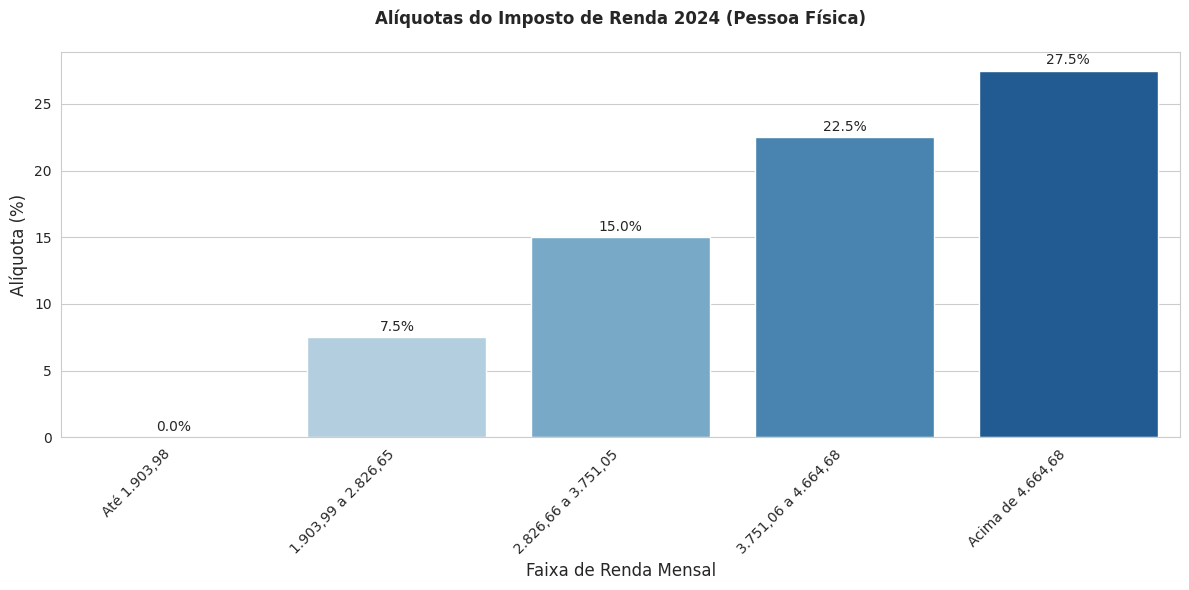
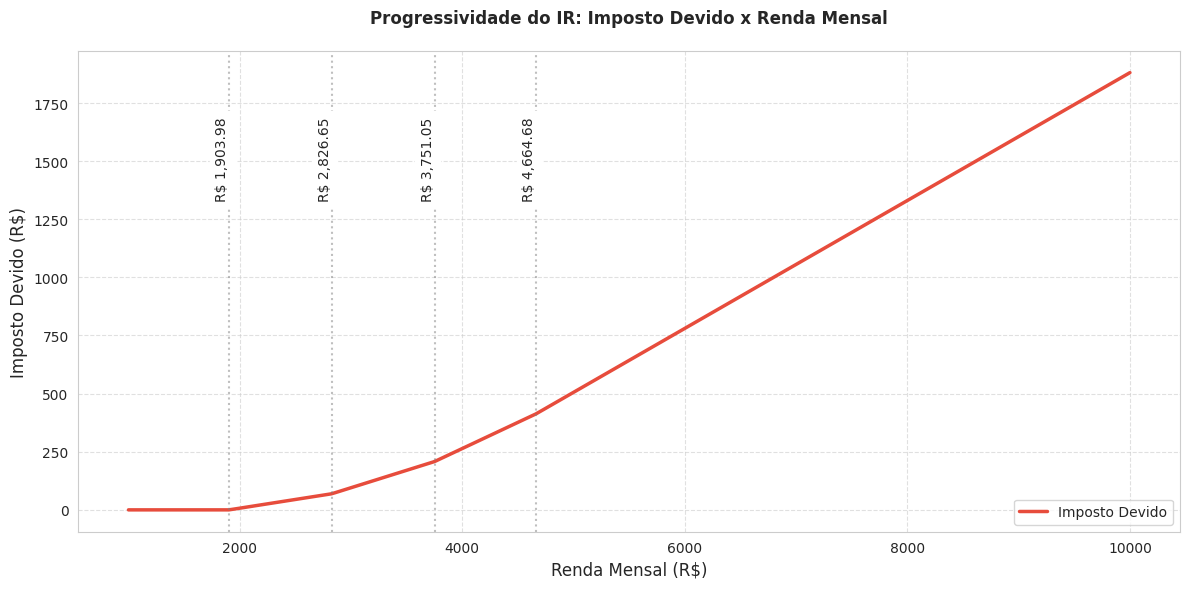

These charts were generated, in order, by the following Python code: (Note: this script raises an exception after producing the figures.)
import pandas as pd
import numpy as np
import matplotlib.pyplot as plt
import seaborn as sns

# =============================================
# 1. Dados da Tabela do IRPF 2024 (Fonte: Receita Federal)
# =============================================
dados_ir = {
    "Faixa de Renda (R$)": [
        "Até 1.903,98",
        "1.903,99 a 2.826,65",
        "2.826,66 a 3.751,05",
        "3.751,06 a 4.664,68",
        "Acima de 4.664,68"
    ],
    "Alíquota (%)": [0, 7.5, 15, 22.5, 27.5],
    "Dedução (R$)": [0, 142.80, 354.80, 636.13, 869.36]
}

df = pd.DataFrame(dados_ir)

# =============================================
# 2. Gráfico de Barras das Alíquotas
# =============================================
plt.figure(figsize=(12, 6))
sns.set_style("whitegrid")
barplot = sns.barplot(
    data=df, 
    x="Faixa de Renda (R$)", 
    y="Alíquota (%)", 
    palette="Blues"
)

plt.title("Alíquotas do Imposto de Renda 2024 (Pessoa Física)", fontweight="bold", pad=20)
plt.xlabel("Faixa de Renda Mensal", fontsize=12)
plt.ylabel("Alíquota (%)", fontsize=12)
plt.xticks(rotation=45, ha="right")

# Adicionar valores das alíquotas nas barras
for i, aliquota in enumerate(df["Alíquota (%)"]):
    plt.text(i, aliquota + 0.5, f"{aliquota}%", ha="center", fontsize=10)

plt.tight_layout()
plt.show()

# =============================================
# 3. Gráfico de Linha do Imposto Acumulado
# =============================================
def calcular_imposto(renda):
    if renda <= 1903.98:
        return 0
    elif renda <= 2826.65:
        return renda * 0.075 - 142.80
    elif renda <= 3751.05:
        return renda * 0.15 - 354.80
    elif renda <= 4664.68:
        return renda * 0.225 - 636.13
    else:
        return renda * 0.275 - 869.36

# Gerar dados para o gráfico
rendas = np.linspace(1000, 10000, 500)
impostos = [calcular_imposto(r) for r in rendas]

plt.figure(figsize=(12, 6))
plt.plot(rendas, impostos, color="#e74c3c", lw=2.5, label="Imposto Devido")
plt.title("Progressividade do IR: Imposto Devido x Renda Mensal", fontweight="bold", pad=20)
plt.xlabel("Renda Mensal (R$)", fontsize=12)
plt.ylabel("Imposto Devido (R$)", fontsize=12)
plt.grid(linestyle="--", alpha=0.6)

# Destacar faixas do IR
faixas = [1903.98, 2826.65, 3751.05, 4664.68]
for faixa in faixas:
    plt.axvline(x=faixa, color="gray", linestyle=":", alpha=0.5)
    plt.text(faixa, max(impostos)*0.9, f"R$ {faixa:,.2f}", rotation=90, va="top", ha="right", backgroundcolor="white")

plt.legend()
plt.tight_layout()
plt.show()

# =============================================
# 4. Exibir Tabela no Console 
# =============================================
print("\nTabela do IRPF 2024:")
print(df.to_markdown(index=False))